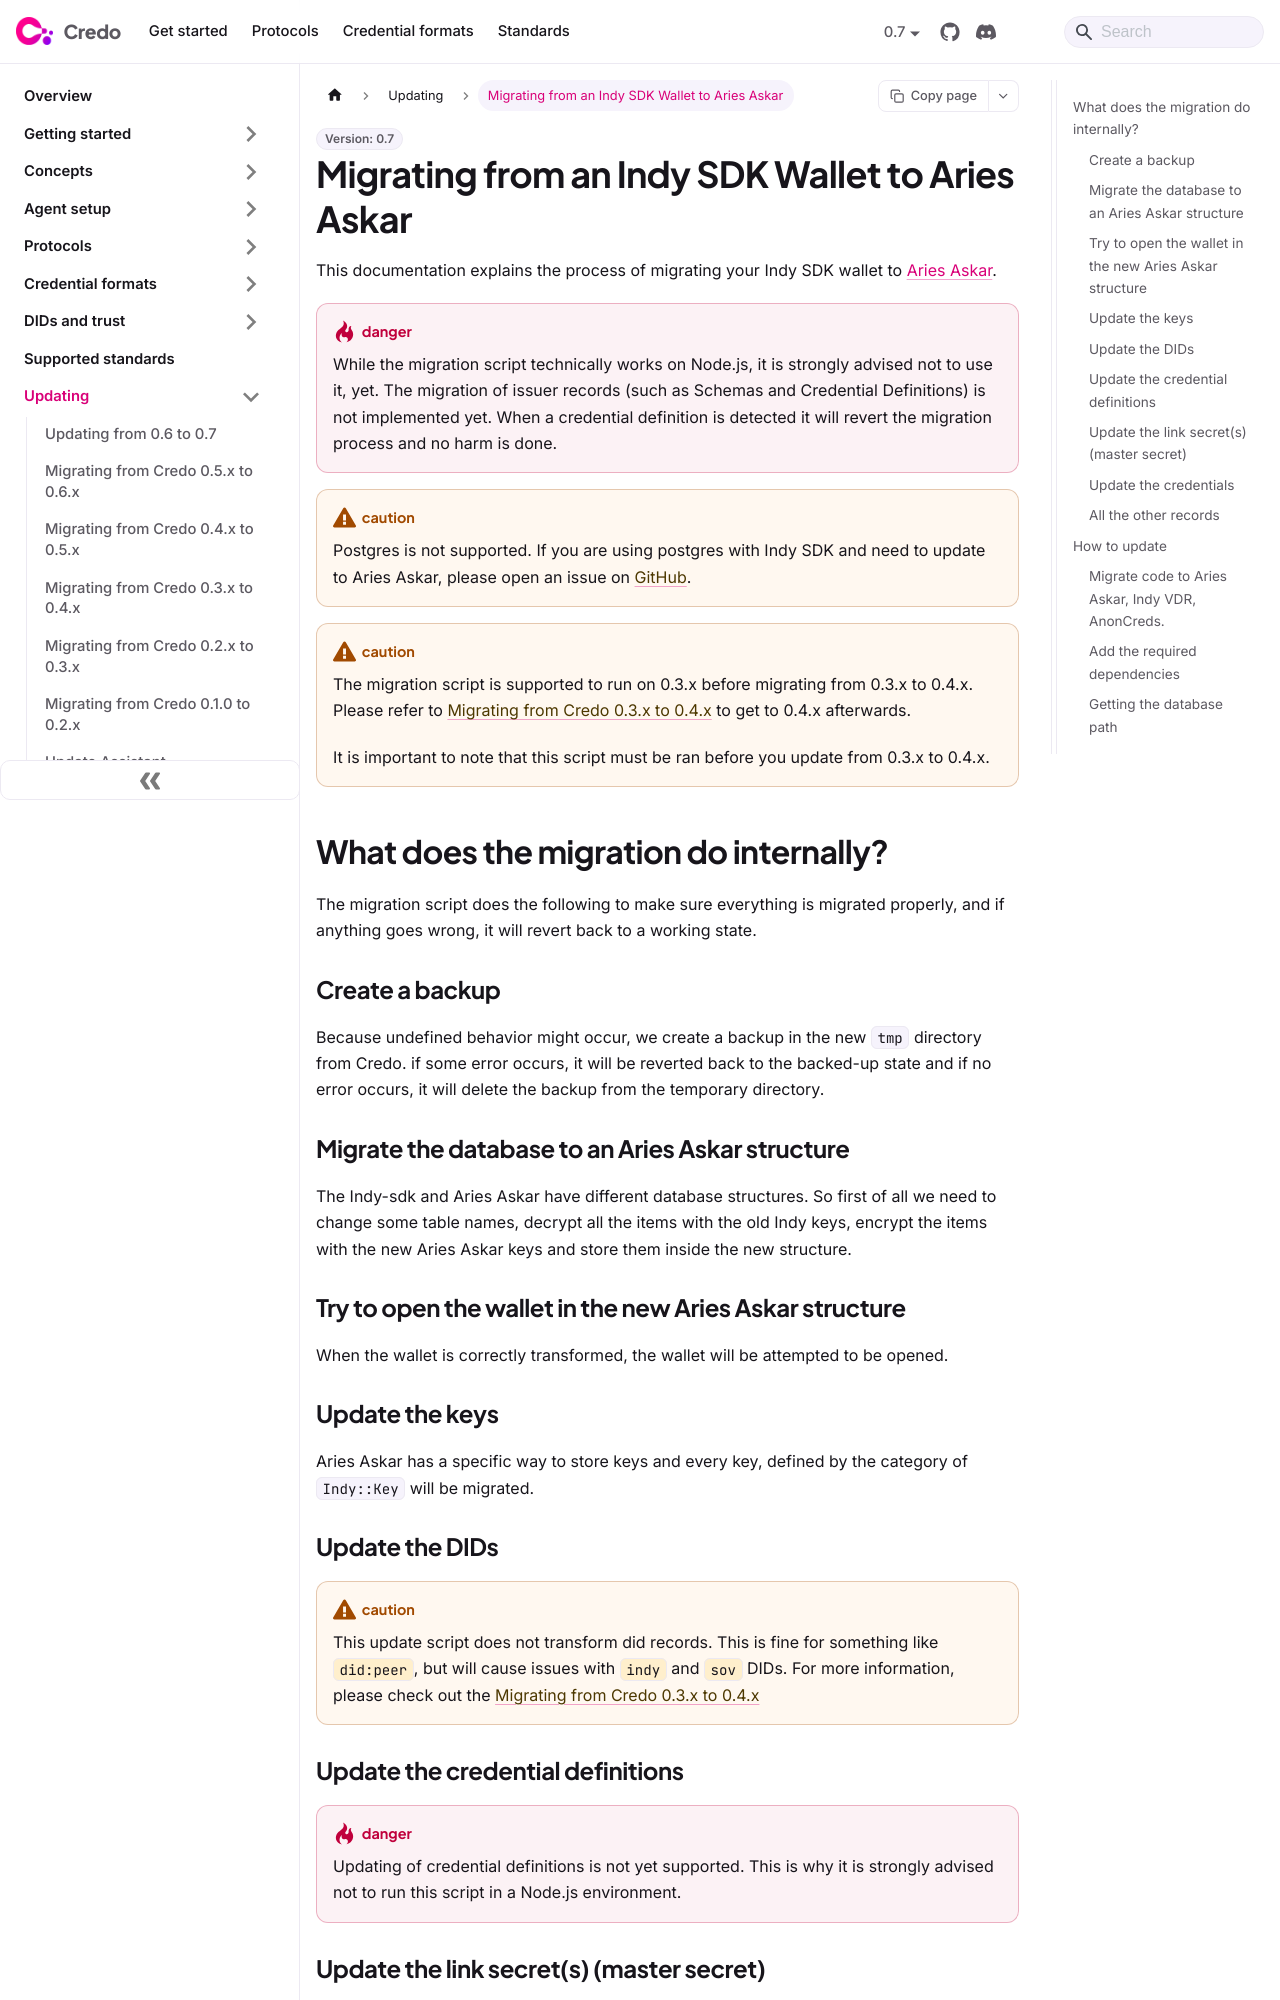

repository: openwallet-foundation/credo-ts-docs · page: guides/updating/update-indy-sdk-to-askar.html · generator: docusaurus

# Migrating from an Indy SDK Wallet to Aries Askar

This documentation explains the process of migrating your Indy SDK wallet to [Aries Askar](https://github.com/hyperledger/aries-askar).

:::danger

While the migration script technically works on Node.js, it is strongly advised not to use it, yet. The migration of issuer records (such as Schemas and Credential Definitions) is not implemented yet. When a credential definition is detected it will revert the migration process and no harm is done.

:::

:::caution

Postgres is not supported. If you are using postgres with Indy SDK and need to update to Aries Askar, please open an issue on [GitHub](https://github.com/openwallet-foundation/credo-ts).

:::

:::caution

The migration script is supported to run on 0.3.x before migrating from 0.3.x to 0.4.x. Please refer to [Migrating from Credo 0.3.x to 0.4.x](./versions/0.3-to-0.4.md) to get to 0.4.x afterwards.

It is important to note that this script must be ran before you update from 0.3.x to 0.4.x.

:::

## What does the migration do internally?

The migration script does the following to make sure everything is migrated properly, and if anything goes wrong, it will revert back to a working state.

### Create a backup

Because undefined behavior might occur, we create a backup in the new `tmp` directory from Credo. if some error occurs, it will be reverted back to the backed-up state and if no error occurs, it will delete the backup from the temporary directory.

### Migrate the database to an Aries Askar structure

The Indy-sdk and Aries Askar have different database structures. So first of all we need to change some table names, decrypt all the items with the old Indy keys, encrypt the items with the new Aries Askar keys and store them inside the new structure.

### Try to open the wallet in the new Aries Askar structure

When the wallet is correctly transformed, the wallet will be attempted to be opened.

### Update the keys

Aries Askar has a specific way to store keys and every key, defined by the category of `Indy::Key` will be migrated.

### Update the DIDs

:::caution

This update script does not transform did records. This is fine for something like `did:peer`, but will cause issues with `indy` and `sov` DIDs. For more information, please check out the [Migrating from Credo 0.3.x to 0.4.x](./versions/0.3-to-0.4.md#removal-of-publicdidseed-and-publicdid)

:::

### Update the credential definitions

:::danger

Updating of credential definitions is not yet supported. This is why it is strongly advised not to run this script in a Node.js environment.

:::
